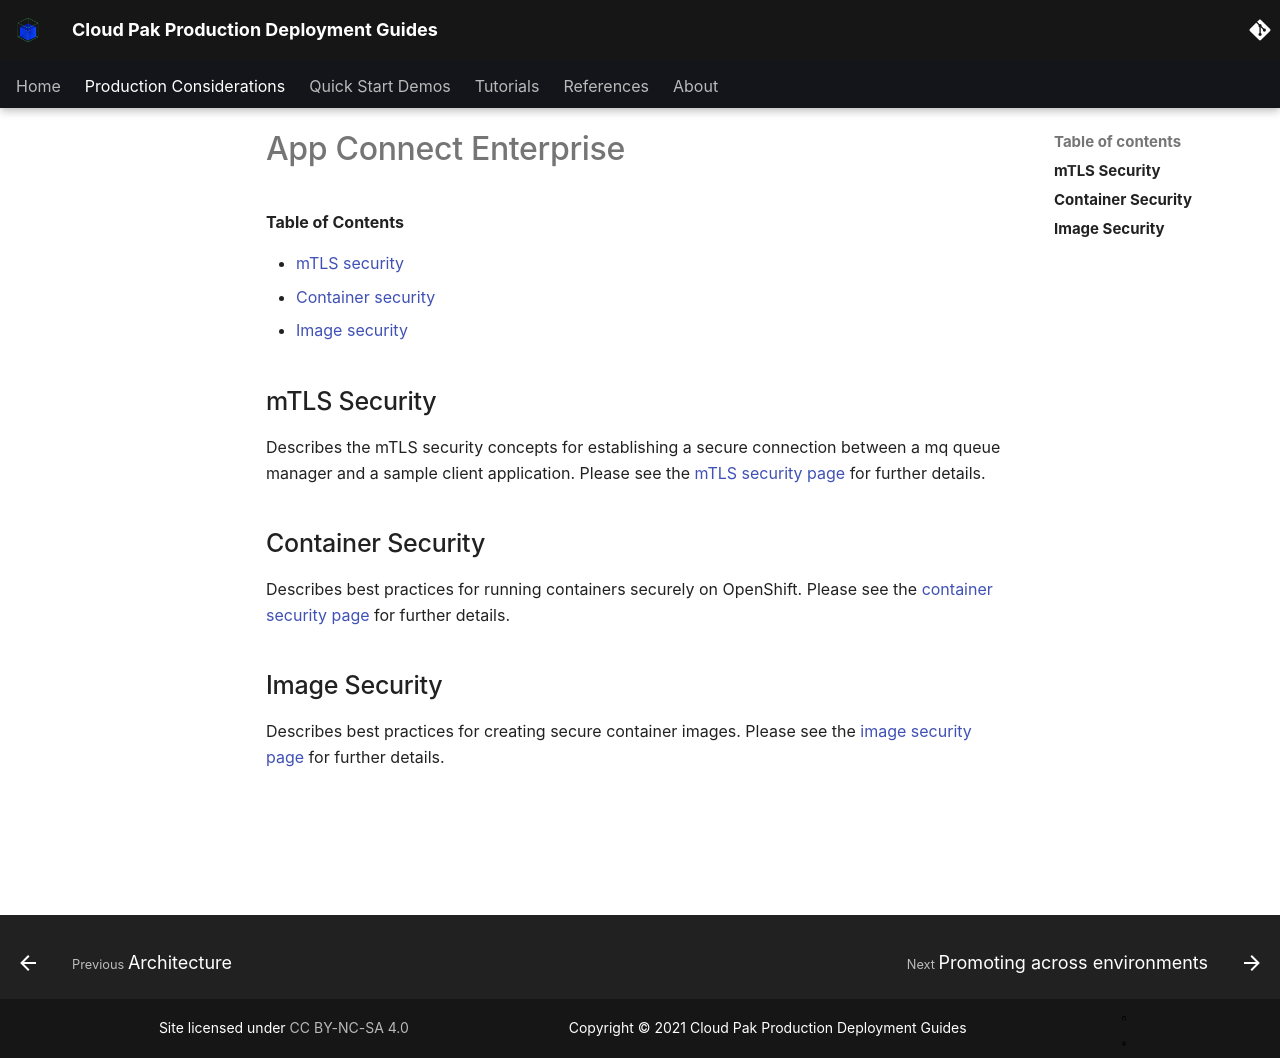

repository: ncolon/production-deployment-guides · page: guides/cp4i/mq/security/information/overview/index.html · generator: mkdocs

# App Connect Enterprise

<!--- cSpell:ignore qube cntk autoplay allowfullscreen -->

**Table of Contents**

- [mTLS security](./mtls.md)
- [Container security](./container.md)
- [Image security](./image.md)

## mTLS Security

Describes the mTLS security concepts for establishing a secure connection between a mq queue manager and a sample client application. Please see the [mTLS security page](./mtls.md) for further details.


## Container Security

Describes best practices for running containers securely on OpenShift. Please see the [container security page](./container.md) for further details.

## Image Security

Describes best practices for creating secure container images. Please see the [image security page](./image.md) for further details.
